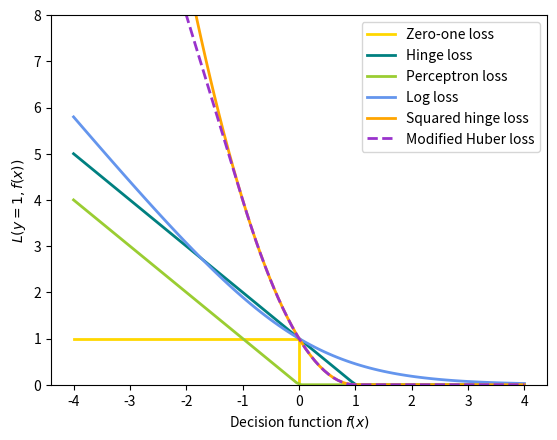

Source code (Python):
# -*- coding: utf-8 -*-
# [redacted]
# @Time    : 2021/7/12 13:35
# @Function: 损失函数可以看作是错误分类误差的上限
# 

import numpy as np
import matplotlib.pyplot as plt


def modified_huber_loss(y_true, y_pred):
    z = y_pred * y_true
    loss = -4 * z
    loss[z >= -1] = (1 - z[z >= -1]) ** 2
    loss[z >= 1.] = 0
    return loss


xmin, xmax = -4, 4
xx = np.linspace(xmin, xmax, 100)
lw = 2
plt.plot([xmin, 0, 0, xmax], [1, 1, 0, 0], color='gold', lw=lw, label="Zero-one loss")
plt.plot(xx, np.where(xx < 1, 1 - xx, 0), color='teal', lw=lw, label="Hinge loss")
plt.plot(xx, -np.minimum(xx, 0), color='yellowgreen', lw=lw, label="Perceptron loss")
plt.plot(xx, np.log2(1 + np.exp(-xx)), color='cornflowerblue', lw=lw, label="Log loss")
plt.plot(xx, np.where(xx < 1, 1 - xx, 0) ** 2, color='orange', lw=lw, label="Squared hinge loss")
plt.plot(xx, modified_huber_loss(xx, 1), color='darkorchid', lw=lw,  linestyle='--', label="Modified Huber loss")
plt.ylim((0, 8))
plt.legend(loc="upper right")
plt.xlabel(r"Decision function $f(x)$")
plt.ylabel("$L(y=1, f(x))$")
plt.show()

